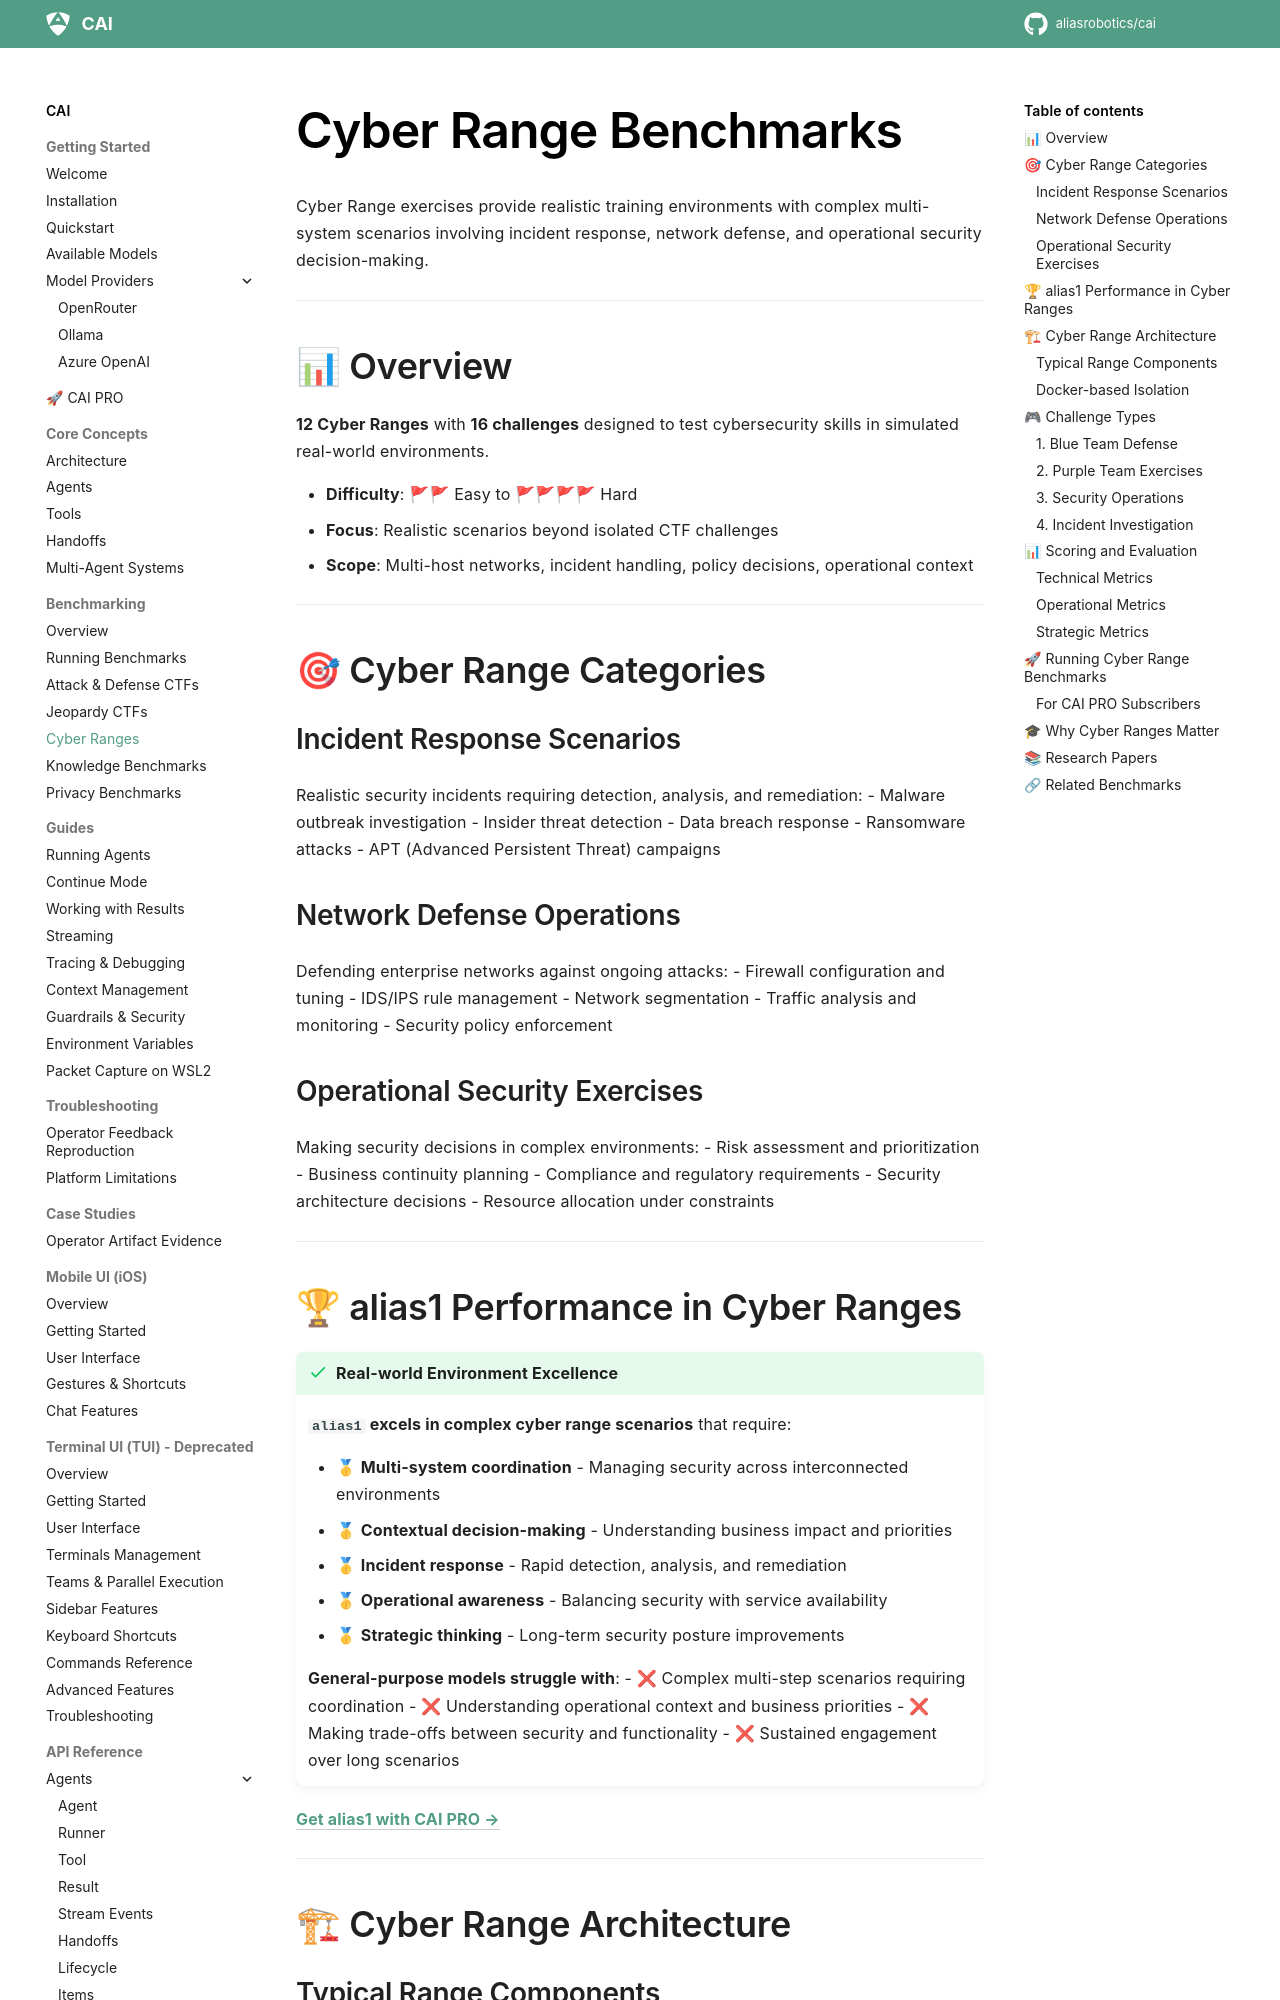

repository: dinhngoctuyen4125/CAI · page: benchmarking/cyber_ranges/index.html · generator: mkdocs

# Cyber Range Benchmarks

Cyber Range exercises provide realistic training environments with complex multi-system scenarios involving incident response, network defense, and operational security decision-making.

---

## 📊 Overview

**12 Cyber Ranges** with **16 challenges** designed to test cybersecurity skills in simulated real-world environments.

- **Difficulty**: 🚩🚩 Easy to 🚩🚩🚩🚩 Hard
- **Focus**: Realistic scenarios beyond isolated CTF challenges
- **Scope**: Multi-host networks, incident handling, policy decisions, operational context

---

## 🎯 Cyber Range Categories

### Incident Response Scenarios
Realistic security incidents requiring detection, analysis, and remediation:
- Malware outbreak investigation
- Insider threat detection
- Data breach response
- Ransomware attacks
- APT (Advanced Persistent Threat) campaigns

### Network Defense Operations
Defending enterprise networks against ongoing attacks:
- Firewall configuration and tuning
- IDS/IPS rule management
- Network segmentation
- Traffic analysis and monitoring
- Security policy enforcement

### Operational Security Exercises
Making security decisions in complex environments:
- Risk assessment and prioritization
- Business continuity planning
- Compliance and regulatory requirements
- Security architecture decisions
- Resource allocation under constraints

---

## 🏆 alias1 Performance in Cyber Ranges

!!! success "Real-world Environment Excellence"
    **`alias1` excels in complex cyber range scenarios** that require:

    - 🥇 **Multi-system coordination** - Managing security across interconnected environments
    - 🥇 **Contextual decision-making** - Understanding business impact and priorities
    - 🥇 **Incident response** - Rapid detection, analysis, and remediation
    - 🥇 **Operational awareness** - Balancing security with service availability
    - 🥇 **Strategic thinking** - Long-term security posture improvements

    **General-purpose models struggle with**:
    - ❌ Complex multi-step scenarios requiring coordination
    - ❌ Understanding operational context and business priorities
    - ❌ Making trade-offs between security and functionality
    - ❌ Sustained engagement over long scenarios

**[Get alias1 with CAI PRO →](../cai_pro.md)**

---

## 🏗 Cyber Range Architecture
